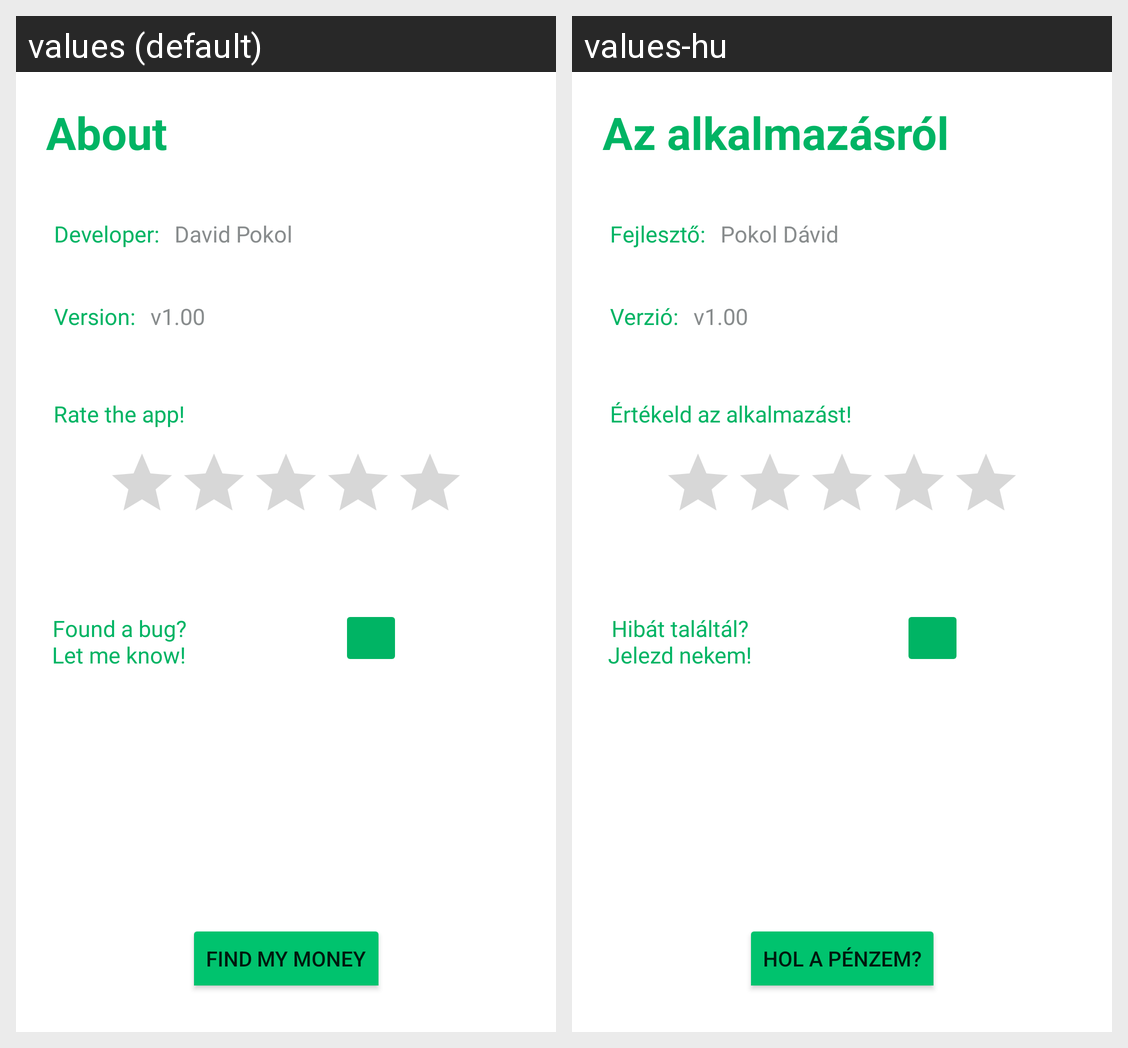

Translations of the strings shown on this Android screen, per locale in the grid:
Android screen res/layout/activity_about.xml rendered under 2 locales, left to right: values (default), values-hu. Device: Nexus 5 (rendered at 1080×1920; each locale shown at half size, 540×960, under a caption strip naming it); theme Theme.MonEy.
Strings drawn on this screen, with the default value and each locale's value (text and hints the layout hard-codes, and strings that could not be matched under every locale, appear in the picture but are not listed):

about
  values: About
  values-hu: Az alkalmazásról

find_my_money_button
  values: FIND MY MONEY
  values-hu: HOL A PÉNZEM?

developer
  values: Developer:
  values-hu: Fejlesztő:

developer_name
  values: David Pokol
  values-hu: Pokol Dávid

app_version_number
  values: v1.00
  values-hu: v1.00

app_version
  values: Version:
  values-hu: Verzió:

rate_the_app
  values: Rate the app!
  values-hu: Értékeld az alkalmazást!

bug_found
  values: Found a bug?
      Let me know!
  values-hu: Hibát találtál?
      Jelezd nekem!
